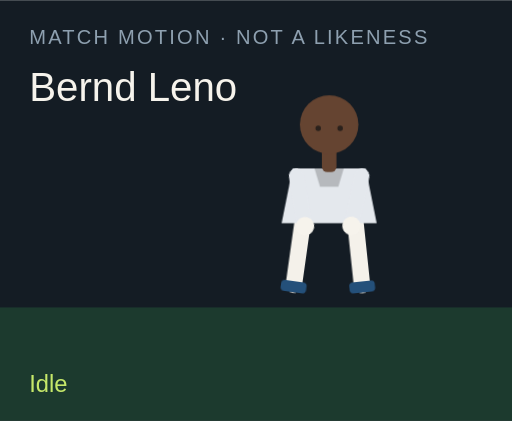
t = 0.00 s
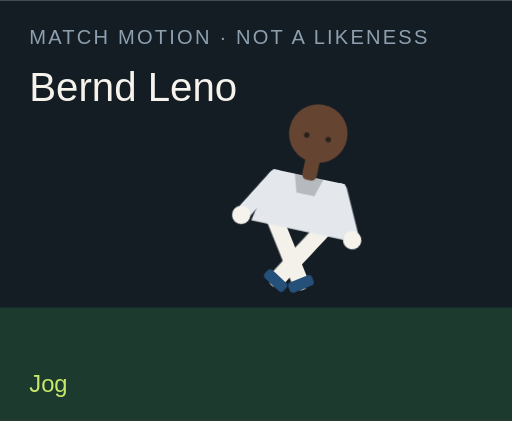
t = 1.50 s
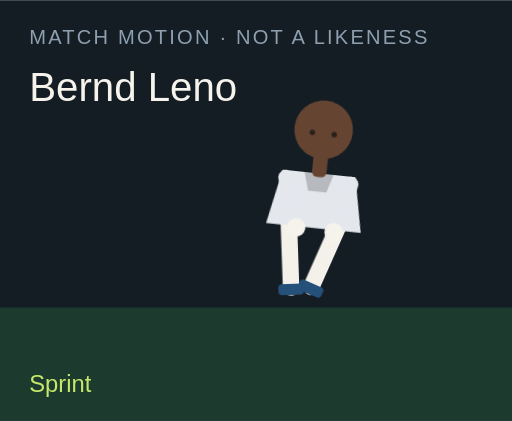
t = 3.00 s
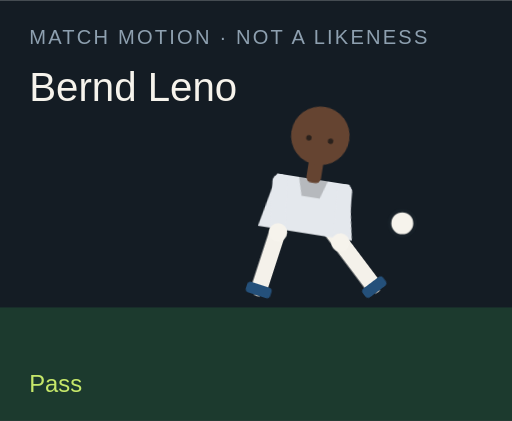
t = 4.50 s
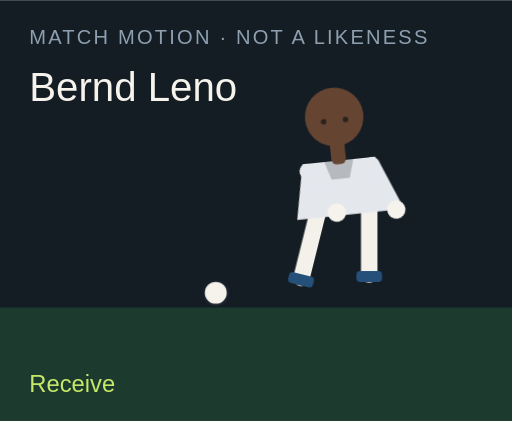
t = 6.00 s
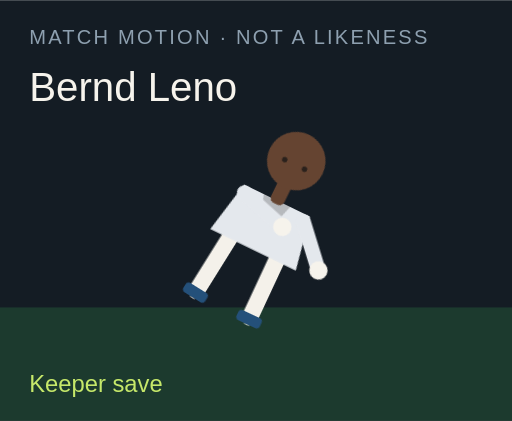
t = 7.50 s

The animated SVG that drew these frames (rendered in a browser with its animation timeline set to each time). Animation: 18 CSS @keyframes rules; one cycle of 9.00 s, repeats indefinitely.

<?xml version="1.0" encoding="UTF-8"?>
<svg xmlns="http://www.w3.org/2000/svg" viewBox="0 0 280 230" role="img">
  <style>@media (prefers-reduced-motion: reduce){animate,animateTransform{display:none}}</style>
  <rect width="280" height="230" fill="#141c24"/>
  <rect y="168" width="280" height="62" fill="#1c3a2e"/>
  <text x="16" y="24" fill="#8ea0b0" font-family="Arial,sans-serif" font-size="11" letter-spacing="1.2">MATCH MOTION · NOT A LIKENESS</text>
  <text x="16" y="55" fill="#f6f3ec" font-family="Impact,sans-serif" font-size="22">Bernd Leno</text>
  <circle r="7" fill="#f6f3ec" stroke="#172028" stroke-width="2" id="motion-26520" cx="150" cy="160" opacity="0">
    
    
    
  </circle>
  <g transform="translate(132 40)">
    <g id="motion-26542" transform="rotate(0 48 90)">
      
      <g id="motion-26544" transform="translate(0 0)">
        
        <g transform="translate(34 78)"><g id="motion-26546" transform="rotate(8)"><path d="M0 0 V38" stroke="#f4f1ea" stroke-width="9" stroke-linecap="round"/><rect x="-7" y="36" width="14" height="6" rx="2" fill="#24507a"/></g></g>
        <g transform="translate(62 78)"><g id="motion-26548" transform="rotate(-6)"><path d="M0 0 V38" stroke="#f4f1ea" stroke-width="9" stroke-linecap="round"/><rect x="-7" y="36" width="14" height="6" rx="2" fill="#24507a"/></g></g>
        <path d="M28 52 h40 l6 30 H22 Z" fill="#e4e8ed"/>
        <path d="M40 52 h16 l-3 10 H43 Z" fill="#000" opacity=".2"/>
        <g transform="translate(30 56)"><g id="motion-26550" transform="rotate(-10)"><path d="M0 0 V28" stroke="#e4e8ed" stroke-width="8" stroke-linecap="round"/><circle cx="0" cy="28" r="5" fill="#f6f3ec"/></g></g>
        <g transform="translate(66 56)"><g id="motion-26552" transform="rotate(12)"><path d="M0 0 V28" stroke="#e4e8ed" stroke-width="8" stroke-linecap="round"/><circle cx="0" cy="28" r="5" fill="#f6f3ec"/></g></g>
        <rect x="44" y="40" width="8" height="14" rx="3" fill="#654431"/>
        <circle cx="48" cy="28" r="16" fill="#654431"/>
        
        <circle cx="42" cy="30" r="1.5" fill="#2a211c"/><circle cx="54" cy="30" r="1.5" fill="#2a211c"/>
      </g>
    </g>
  </g>
  <text x="16" y="214" fill="#c6e86a" font-family="Arial,sans-serif" font-size="13" opacity="1" id="motion-26524">Idle</text><text x="16" y="214" fill="#c6e86a" font-family="Arial,sans-serif" font-size="13" opacity="0" id="motion-26526">Jog</text><text x="16" y="214" fill="#c6e86a" font-family="Arial,sans-serif" font-size="13" opacity="0" id="motion-26528">Sprint</text><text x="16" y="214" fill="#c6e86a" font-family="Arial,sans-serif" font-size="13" opacity="0" id="motion-26530">Dribble</text><text x="16" y="214" fill="#c6e86a" font-family="Arial,sans-serif" font-size="13" opacity="0" id="motion-26532">Pass</text><text x="16" y="214" fill="#c6e86a" font-family="Arial,sans-serif" font-size="13" opacity="0" id="motion-26534">Shoot</text><text x="16" y="214" fill="#c6e86a" font-family="Arial,sans-serif" font-size="13" opacity="0" id="motion-26536">Receive</text><text x="16" y="214" fill="#c6e86a" font-family="Arial,sans-serif" font-size="13" opacity="0" id="motion-26538">Keeper save</text><text x="16" y="214" fill="#c6e86a" font-family="Arial,sans-serif" font-size="13" opacity="0" id="motion-26540">Gloves up</text>
<style>@keyframes track-26521{0%{cx:150px}11.1%{cx:156px}22.2%{cx:164px}33.300000000000004%{cx:142px}44.4%{cx:190px}55.60000000000001%{cx:250px}66.7%{cx:118px}77.8%{cx:150px}88.9%{cx:150px}100%{cx:150px}}@keyframes track-26522{0%{cy:160px}11.1%{cy:158px}22.2%{cy:154px}33.300000000000004%{cy:156px}44.4%{cy:148px}55.60000000000001%{cy:96px}66.7%{cy:160px}77.8%{cy:160px}88.9%{cy:160px}100%{cy:160px}}@keyframes track-26523{0%{opacity:0}11.1%{opacity:0}22.2%{opacity:0}33.300000000000004%{opacity:1}44.4%{opacity:1}55.60000000000001%{opacity:1}66.7%{opacity:1}77.8%{opacity:0}88.9%{opacity:0}100%{opacity:0}}@keyframes track-26525{0%{opacity:1}11.1%{opacity:0}22.2%{opacity:0}33.300000000000004%{opacity:0}44.4%{opacity:0}55.60000000000001%{opacity:0}66.7%{opacity:0}77.8%{opacity:0}88.9%{opacity:0}100%{opacity:1}}@keyframes track-26527{0%{opacity:0}11.1%{opacity:1}22.2%{opacity:0}33.300000000000004%{opacity:0}44.4%{opacity:0}55.60000000000001%{opacity:0}66.7%{opacity:0}77.8%{opacity:0}88.9%{opacity:0}100%{opacity:0}}@keyframes track-26529{0%{opacity:0}11.1%{opacity:0}22.2%{opacity:1}33.300000000000004%{opacity:0}44.4%{opacity:0}55.60000000000001%{opacity:0}66.7%{opacity:0}77.8%{opacity:0}88.9%{opacity:0}100%{opacity:0}}@keyframes track-26531{0%{opacity:0}11.1%{opacity:0}22.2%{opacity:0}33.300000000000004%{opacity:1}44.4%{opacity:0}55.60000000000001%{opacity:0}66.7%{opacity:0}77.8%{opacity:0}88.9%{opacity:0}100%{opacity:0}}@keyframes track-26533{0%{opacity:0}11.1%{opacity:0}22.2%{opacity:0}33.300000000000004%{opacity:0}44.4%{opacity:1}55.60000000000001%{opacity:0}66.7%{opacity:0}77.8%{opacity:0}88.9%{opacity:0}100%{opacity:0}}@keyframes track-26535{0%{opacity:0}11.1%{opacity:0}22.2%{opacity:0}33.300000000000004%{opacity:0}44.4%{opacity:0}55.60000000000001%{opacity:1}66.7%{opacity:0}77.8%{opacity:0}88.9%{opacity:0}100%{opacity:0}}@keyframes track-26537{0%{opacity:0}11.1%{opacity:0}22.2%{opacity:0}33.300000000000004%{opacity:0}44.4%{opacity:0}55.60000000000001%{opacity:0}66.7%{opacity:1}77.8%{opacity:0}88.9%{opacity:0}100%{opacity:0}}@keyframes track-26539{0%{opacity:0}11.1%{opacity:0}22.2%{opacity:0}33.300000000000004%{opacity:0}44.4%{opacity:0}55.60000000000001%{opacity:0}66.7%{opacity:0}77.8%{opacity:1}88.9%{opacity:0}100%{opacity:0}}@keyframes track-26541{0%{opacity:0}11.1%{opacity:0}22.2%{opacity:0}33.300000000000004%{opacity:0}44.4%{opacity:0}55.60000000000001%{opacity:0}66.7%{opacity:0}77.8%{opacity:0}88.9%{opacity:1}100%{opacity:0}}@keyframes track-26543{0%{transform:rotate(0deg)}11.1%{transform:rotate(8deg)}22.2%{transform:rotate(16deg)}33.300000000000004%{transform:rotate(6deg)}44.4%{transform:rotate(4deg)}55.60000000000001%{transform:rotate(14deg)}66.7%{transform:rotate(-6deg)}77.8%{transform:rotate(52deg)}88.9%{transform:rotate(0deg)}100%{transform:rotate(0deg)}}@keyframes track-26545{0%{transform:translate(0px,0px)}11.1%{transform:translate(0px,-3px)}22.2%{transform:translate(0px,-6px)}33.300000000000004%{transform:translate(0px,-2px)}44.4%{transform:translate(0px,2px)}55.60000000000001%{transform:translate(0px,-4px)}66.7%{transform:translate(0px,1px)}77.8%{transform:translate(0px,16px)}88.9%{transform:translate(0px,-12px)}100%{transform:translate(0px,0px)}}@keyframes track-26547{0%{transform:rotate(8deg)}11.1%{transform:rotate(-26deg)}22.2%{transform:rotate(-42deg)}33.300000000000004%{transform:rotate(-8deg)}44.4%{transform:rotate(6deg)}55.60000000000001%{transform:rotate(12deg)}66.7%{transform:rotate(20deg)}77.8%{transform:rotate(18deg)}88.9%{transform:rotate(-6deg)}100%{transform:rotate(8deg)}}@keyframes track-26549{0%{transform:rotate(-6deg)}11.1%{transform:rotate(24deg)}22.2%{transform:rotate(38deg)}33.300000000000004%{transform:rotate(18deg)}44.4%{transform:rotate(-38deg)}55.60000000000001%{transform:rotate(-54deg)}66.7%{transform:rotate(6deg)}77.8%{transform:rotate(-8deg)}88.9%{transform:rotate(6deg)}100%{transform:rotate(-6deg)}}@keyframes track-26551{0%{transform:rotate(-10deg)}11.1%{transform:rotate(24deg)}22.2%{transform:rotate(36deg)}33.300000000000004%{transform:rotate(-18deg)}44.4%{transform:rotate(10deg)}55.60000000000001%{transform:rotate(-24deg)}66.7%{transform:rotate(-30deg)}77.8%{transform:rotate(-70deg)}88.9%{transform:rotate(-78deg)}100%{transform:rotate(-10deg)}}@keyframes track-26553{0%{transform:rotate(12deg)}11.1%{transform:rotate(-20deg)}22.2%{transform:rotate(-32deg)}33.300000000000004%{transform:rotate(14deg)}44.4%{transform:rotate(-26deg)}55.60000000000001%{transform:rotate(18deg)}66.7%{transform:rotate(-22deg)}77.8%{transform:rotate(-8deg)}88.9%{transform:rotate(-78deg)}100%{transform:rotate(12deg)}}@media(prefers-reduced-motion:no-preference){#motion-26520{animation:track-26521 9s linear infinite both,track-26522 9s linear infinite both,track-26523 9s steps(1,end) infinite both}#motion-26524{animation:track-26525 9s steps(1,end) infinite both}#motion-26526{animation:track-26527 9s steps(1,end) infinite both}#motion-26528{animation:track-26529 9s steps(1,end) infinite both}#motion-26530{animation:track-26531 9s steps(1,end) infinite both}#motion-26532{animation:track-26533 9s steps(1,end) infinite both}#motion-26534{animation:track-26535 9s steps(1,end) infinite both}#motion-26536{animation:track-26537 9s steps(1,end) infinite both}#motion-26538{animation:track-26539 9s steps(1,end) infinite both}#motion-26540{animation:track-26541 9s steps(1,end) infinite both}#motion-26542{animation:track-26543 9s linear infinite both}#motion-26544{animation:track-26545 9s linear infinite both}#motion-26546{animation:track-26547 9s linear infinite both}#motion-26548{animation:track-26549 9s linear infinite both}#motion-26550{animation:track-26551 9s linear infinite both}#motion-26552{animation:track-26553 9s linear infinite both}}</style></svg>
